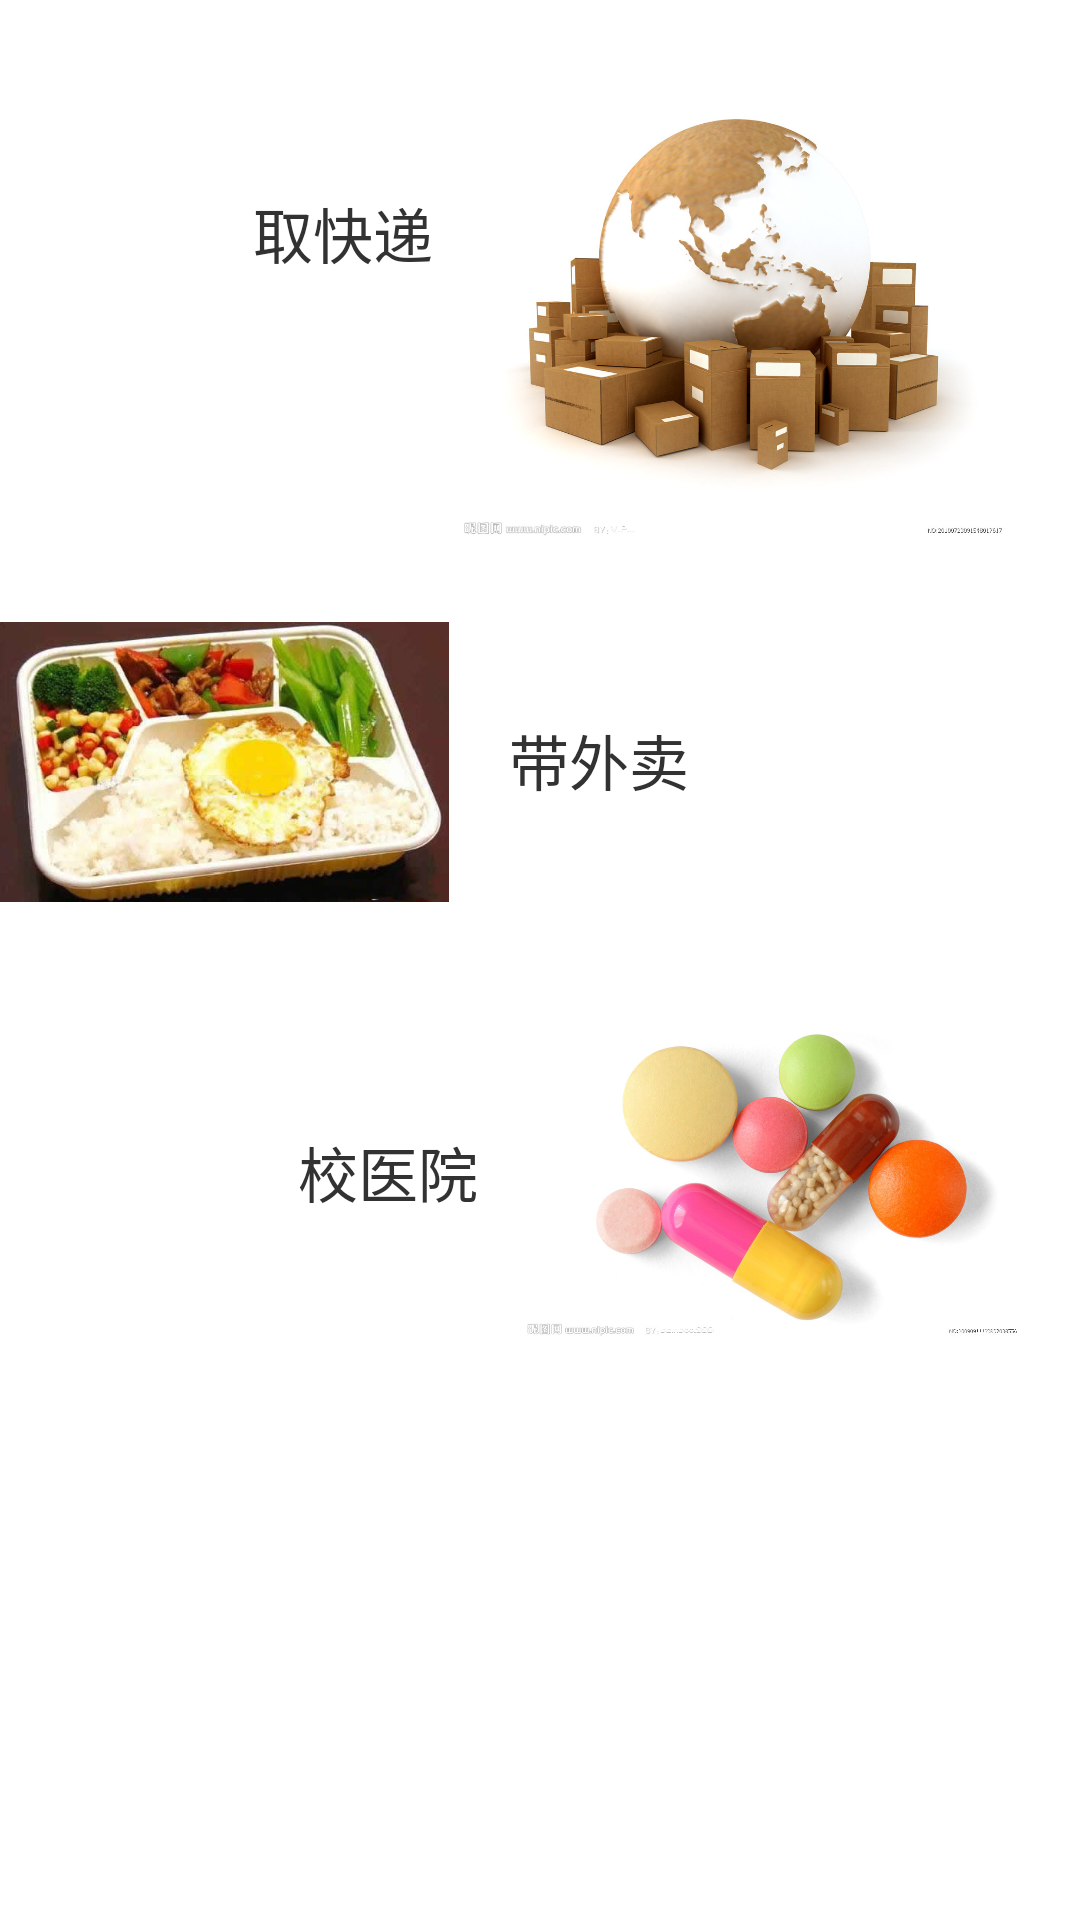

Write the Android layout XML for this screen, with the resource values it uses.
<!-- AndroidManifest.xml: application theme AppTheme -->
<!-- res/layout/activity_index.xml -->
<RelativeLayout xmlns:android="http://schemas.android.com/apk/res/android"
    xmlns:tools="http://schemas.android.com/tools"
    android:layout_width="match_parent"
    android:layout_height="match_parent"
    android:paddingBottom="@dimen/activity_vertical_margin"
    android:paddingLeft="@dimen/activity_horizontal_margin"
    android:paddingRight="@dimen/activity_horizontal_margin"
    android:paddingTop="@dimen/activity_vertical_margin"
     >

    <TextView
        android:id="@+id/textView3"
        android:layout_width="wrap_content"
        android:layout_height="wrap_content"
        android:layout_alignTop="@+id/acti3"
        android:layout_marginRight="15dp"
        android:layout_marginTop="47dp"
        android:layout_toLeftOf="@+id/acti3"
        android:text="校医院"
        android:textSize="20sp" />

    <ImageView
        android:id="@+id/acti2"
        android:layout_width="150dp"
        android:layout_height="150dp"
        android:layout_alignParentLeft="true"
        android:layout_below="@+id/acti1"
        android:src="@drawable/waimai" />

    <ImageView
        android:id="@+id/acti3"
        android:layout_width="166dp"
        android:layout_height="123dp"
        android:layout_alignParentRight="true"
        android:layout_below="@+id/acti2"
        android:layout_marginRight="20dp"
        android:src="@drawable/xiaoyiyuan" />

    <TextView
        android:id="@+id/textView2"
        android:layout_width="wrap_content"
        android:layout_height="wrap_content"
        android:layout_alignBottom="@+id/acti2"
        android:layout_marginBottom="61dp"
        android:layout_marginLeft="20dp"
        android:layout_toRightOf="@+id/acti2"
        android:text="带外卖"
        android:textSize="20sp" />

    <ImageView
        android:id="@+id/acti1"
        android:layout_width="200dp"
        android:layout_height="152dp"
        android:layout_alignParentRight="true"
        android:layout_alignParentTop="true"
        android:layout_marginRight="16dp"
        android:layout_marginTop="27dp"
        android:src="@drawable/kuaidi" />

    <TextView
        android:id="@+id/textView1"
        android:layout_width="wrap_content"
        android:layout_height="wrap_content"
        android:layout_alignTop="@+id/acti1"
        android:layout_marginTop="36dp"
        android:layout_toLeftOf="@+id/acti1"
        android:text="取快递"
        android:textSize="20sp" />

</RelativeLayout>
<!-- resources referenced by this layout -->
<resources>
  <!-- drawable kuaidi: jpg bitmap (drawable-hdpi, 109632 bytes) -->
  <!-- drawable waimai: jpg bitmap (drawable-hdpi, 32626 bytes) -->
  <!-- drawable xiaoyiyuan: jpg bitmap (drawable-hdpi, 94260 bytes) -->
  <style name="AppTheme" parent="AppBaseTheme">
          
      </style>
  <style name="AppBaseTheme" parent="android:Theme.Light">
          
      </style>
</resources>
